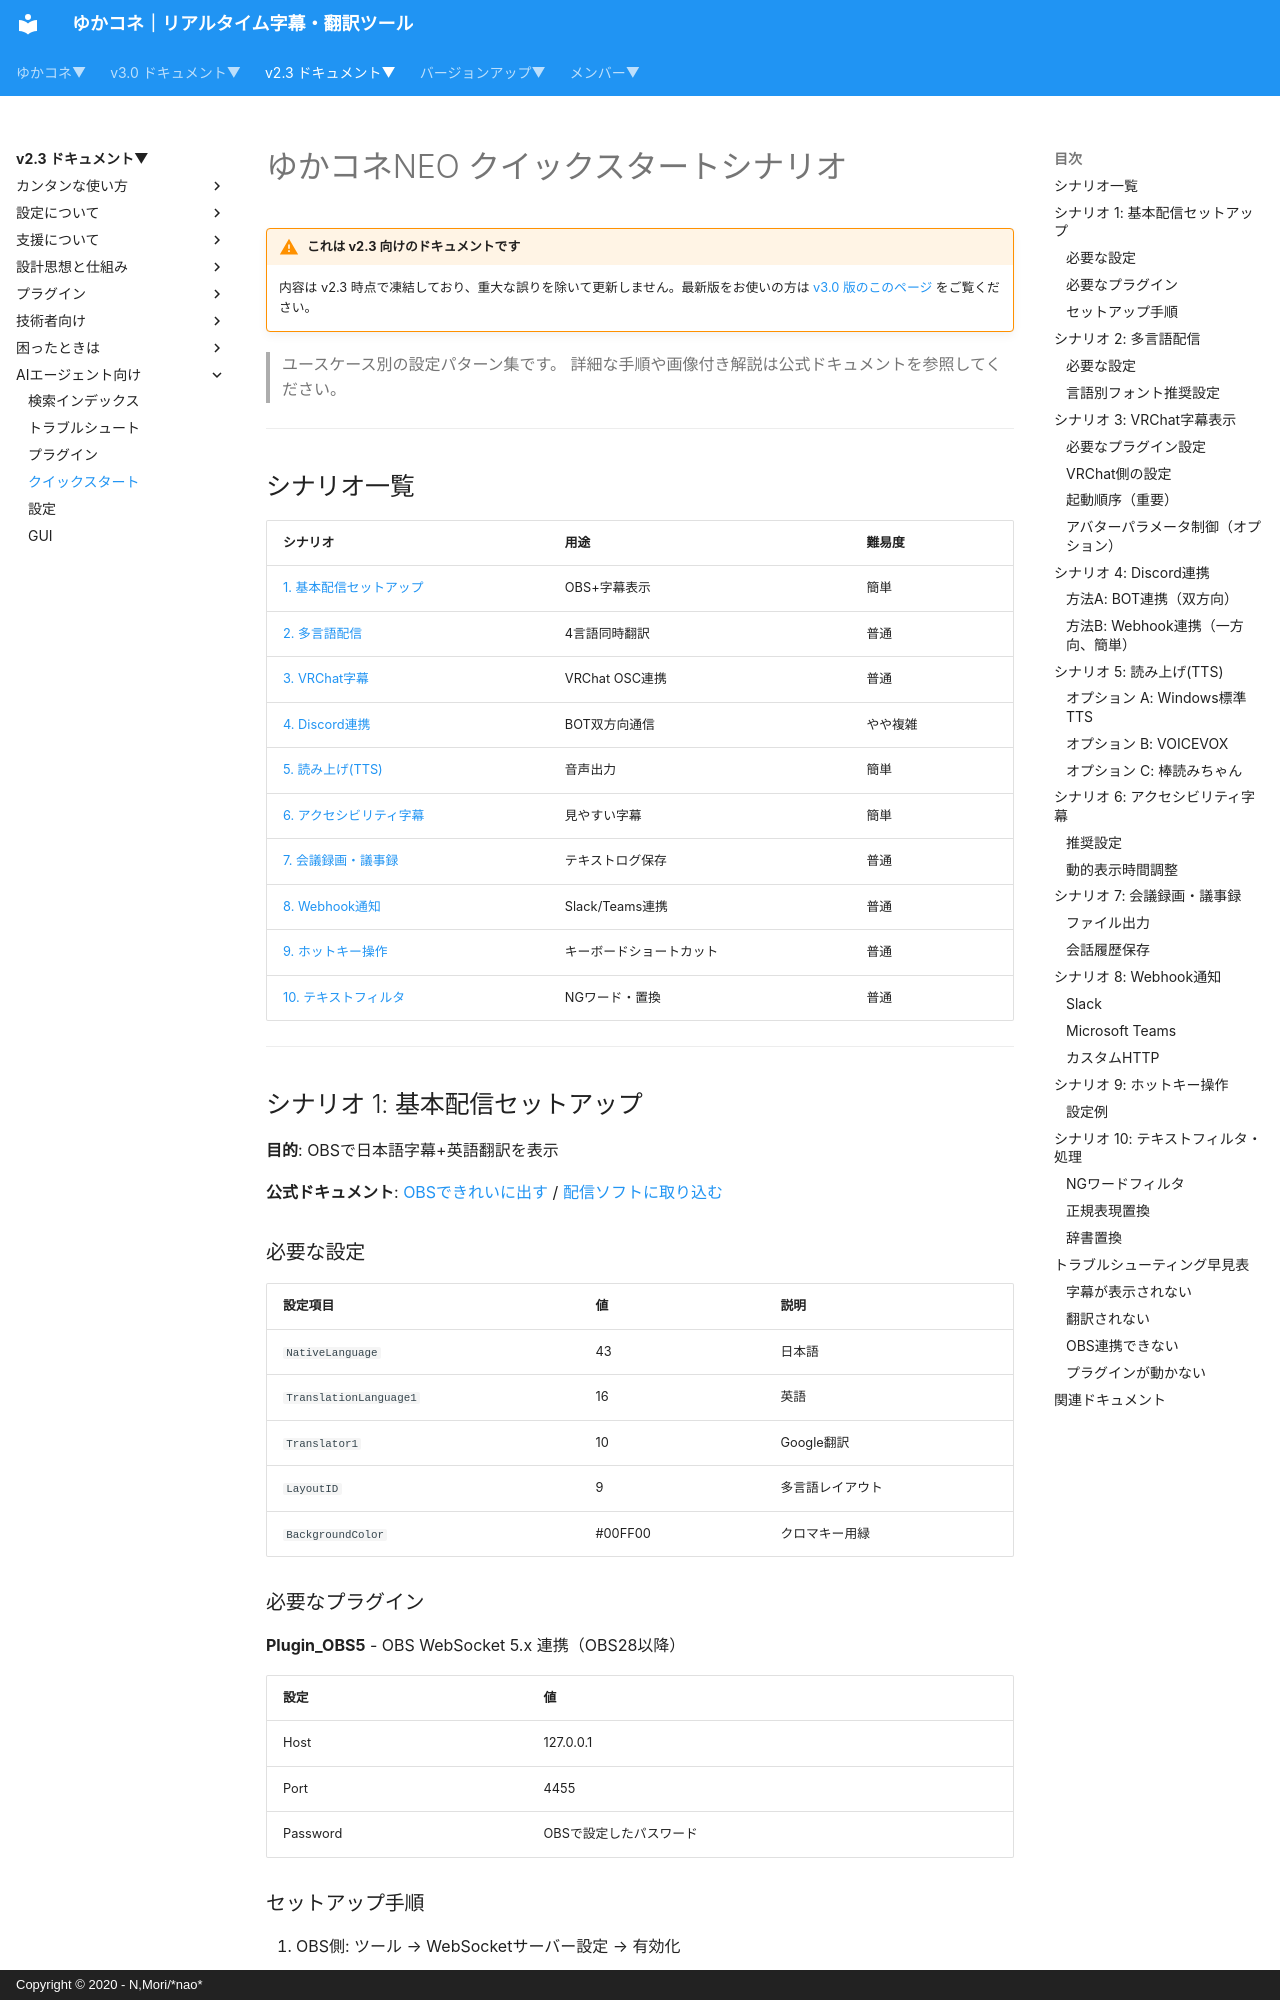

repository: nmori/yncneo-Docs-Src · page: v2.3/ai_docs/QUICKSTART_SCENARIOS/index.html · generator: mkdocs · copyright: Copyright © 2020 - N,Mori/*nao*

# ゆかコネNEO クイックスタートシナリオ

<!-- version-banner -->
!!! warning "これは v2.3 向けのドキュメントです"
    内容は v2.3 時点で凍結しており、重大な誤りを除いて更新しません。最新版をお使いの方は [v3.0 版のこのページ](../../v3.0/ai_docs/QUICKSTART_SCENARIOS.md) をご覧ください。


> ユースケース別の設定パターン集です。
> 詳細な手順や画像付き解説は公式ドキュメントを参照してください。

---

## シナリオ一覧

| シナリオ | 用途 | 難易度 |
|---------|------|--------|
| [1. 基本配信セットアップ](#sc1) | OBS+字幕表示 | 簡単 |
| [2. 多言語配信](#sc2) | 4言語同時翻訳 | 普通 |
| [3. VRChat字幕](#sc3) | VRChat OSC連携 | 普通 |
| [4. Discord連携](#sc4) | BOT双方向通信 | やや複雑 |
| [5. 読み上げ(TTS)](#sc5) | 音声出力 | 簡単 |
| [6. アクセシビリティ字幕](#sc6) | 見やすい字幕 | 簡単 |
| [7. 会議録画・議事録](#sc7) | テキストログ保存 | 普通 |
| [8. Webhook通知](#sc8) | Slack/Teams連携 | 普通 |
| [9. ホットキー操作](#sc9) | キーボードショートカット | 普通 |
| [10. テキストフィルタ](#sc10) | NGワード・置換 | 普通 |

---

## シナリオ 1: 基本配信セットアップ { #sc1 }

**目的**: OBSで日本語字幕+英語翻訳を表示

**公式ドキュメント**: [OBSできれいに出す](../cs/cs_obs.md) / [配信ソフトに取り込む](../cs/cs_import_obs.md)

### 必要な設定

| 設定項目 | 値 | 説明 |
|---------|---|------|
| `NativeLanguage` | 43 | 日本語 |
| `TranslationLanguage1` | 16 | 英語 |
| `Translator1` | 10 | Google翻訳 |
| `LayoutID` | 9 | 多言語レイアウト |
| `BackgroundColor` | #00FF00 | クロマキー用緑 |

### 必要なプラグイン

**Plugin_OBS5** - OBS WebSocket 5.x 連携（OBS28以降）

| 設定 | 値 |
|-----|---|
| Host | 127.0.0.1 |
| Port | 4455 |
| Password | OBSで設定したパスワード |
